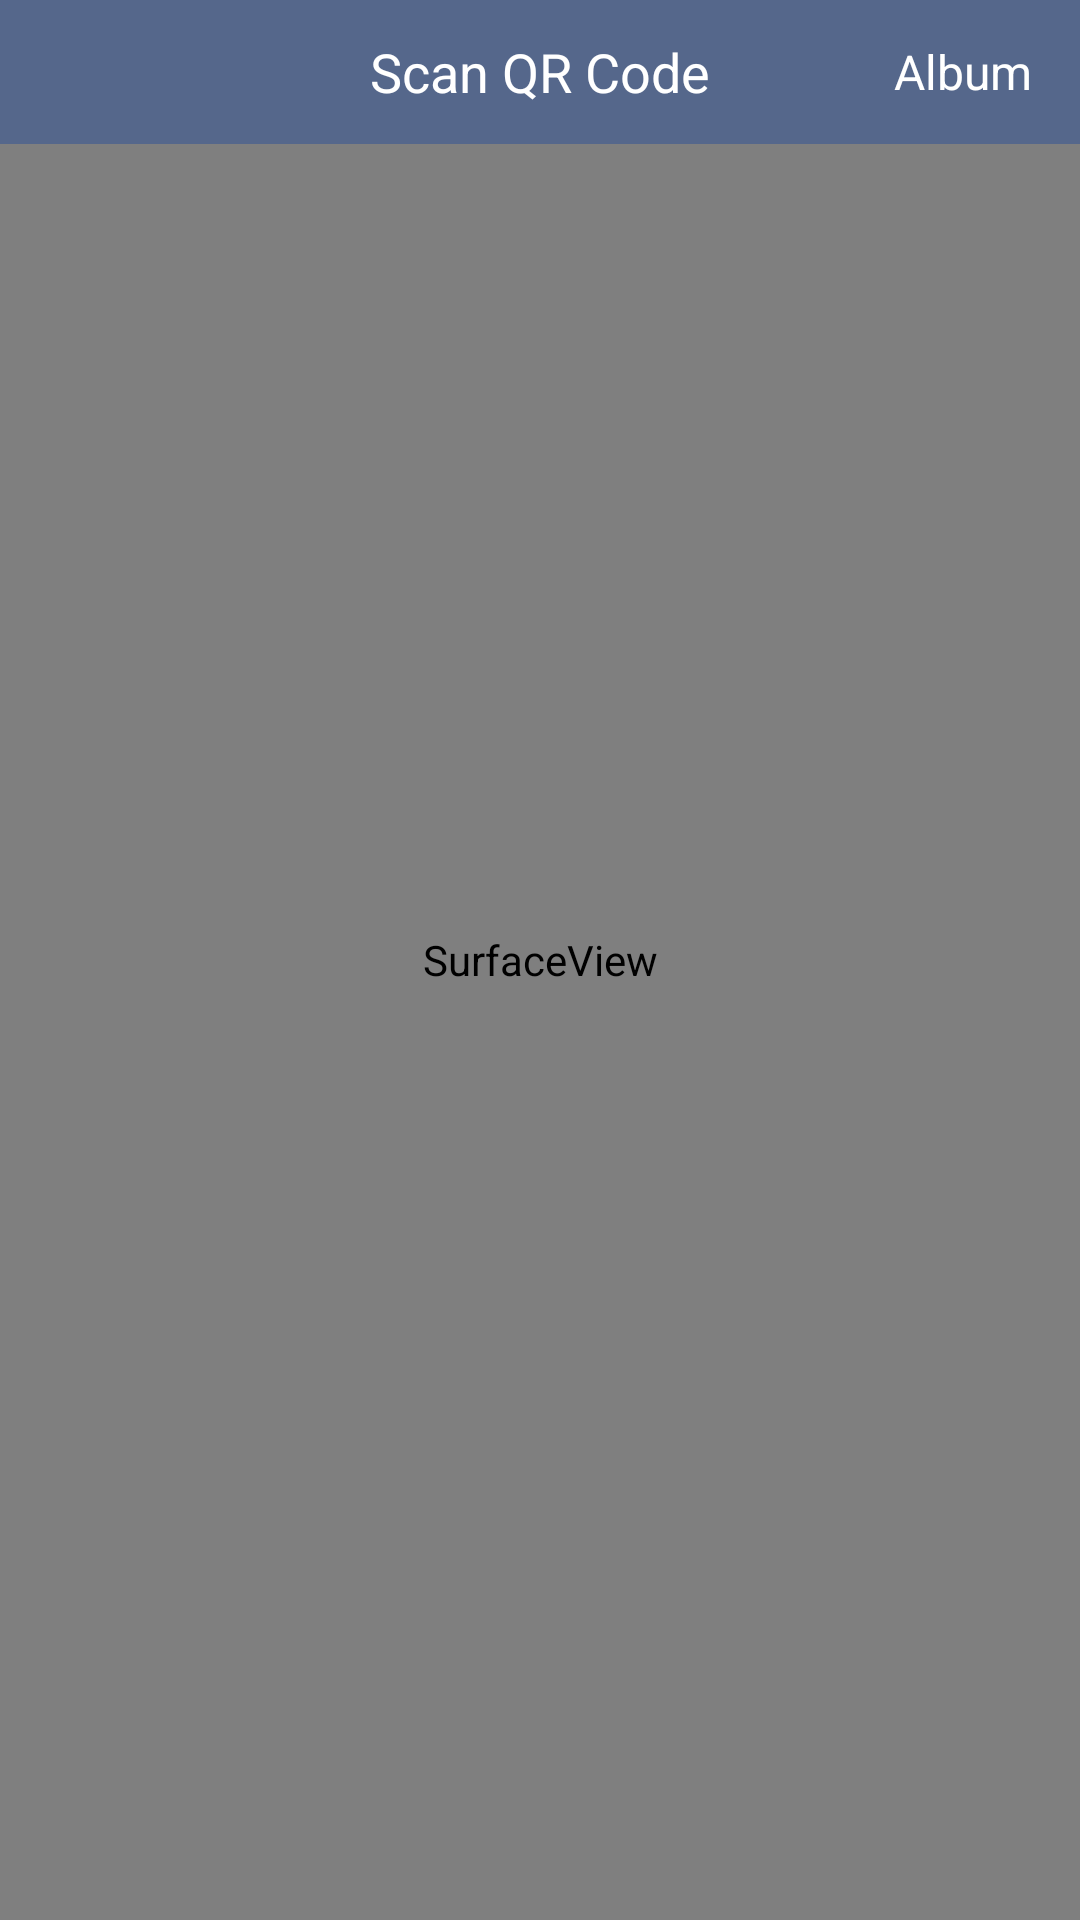

Write the Android layout XML for this screen, with the resource values it uses.
<!-- AndroidManifest.xml: application theme Theme.NoTranslucent -->
<!-- res/layout/activity_capture.xml -->
<?xml version="1.0" encoding="utf-8"?>
<FrameLayout xmlns:android="http://schemas.android.com/apk/res/android"
             android:layout_width="match_parent"
             android:layout_height="match_parent"
             android:background="@color/main_bg"
             android:fitsSystemWindows="true">

    <RelativeLayout
        android:layout_width="match_parent"
        android:layout_height="match_parent">

        <SurfaceView
            android:id="@+id/preview_view"
            android:layout_width="match_parent"
            android:layout_height="match_parent"
            android:layout_gravity="center"/>

        <win.waylib.anmould.zxing.view.ViewfinderView
            android:id="@+id/viewfinder_view"
            android:layout_width="wrap_content"
            android:layout_height="wrap_content"/>

        <RelativeLayout
            layout="@layout/layout_title_bar"
            android:layout_width="match_parent"
            android:layout_height="48dp"
            android:background="@color/main_bg">

            <ImageButton
                android:id="@+id/ibtn_left"
                android:layout_width="wrap_content"
                android:layout_height="match_parent"
                android:layout_alignParentLeft="true"
                android:layout_centerVertical="true"
                android:background="@null"
                android:paddingLeft="16dp"
                android:paddingRight="16dp"
                android:src="@drawable/icon_back_white"/>

            <TextView
                android:id="@+id/tv_title"
                android:layout_width="wrap_content"
                android:layout_height="match_parent"
                android:layout_centerInParent="true"
                android:gravity="center"
                android:text="Scan QR Code"
                android:textColor="@color/white"
                android:textSize="18sp"/>

            <TextView
                android:id="@+id/tv_right"
                android:layout_width="wrap_content"
                android:layout_height="match_parent"
                android:layout_alignParentRight="true"
                android:layout_centerVertical="true"
                android:gravity="center"
                android:paddingLeft="16dp"
                android:paddingRight="16dp"
                android:text="Album"
                android:textColor="@color/white"
                android:textSize="@dimen/textsize16"/>

        </RelativeLayout>

    </RelativeLayout>

</FrameLayout>
<!-- res/layout/layout_title_bar.xml (included above) -->
<?xml version="1.0" encoding="utf-8"?>
<RelativeLayout xmlns:android="http://schemas.android.com/apk/res/android"
    android:layout_width="match_parent"
    android:layout_height="48dp"
    android:background="@color/title_bar_bg">

    <ImageButton
        android:id="@+id/ibtn_left"
        android:layout_width="wrap_content"
        android:layout_height="match_parent"
        android:layout_alignParentLeft="true"
        android:layout_centerVertical="true"
        android:background="@null"
        android:paddingLeft="16dp"
        android:paddingRight="16dp"
        android:src="@drawable/back_bg_selector"
        android:visibility="gone" />

    <TextView
        android:id="@+id/tv_title"
        android:layout_width="wrap_content"
        android:layout_height="match_parent"
        android:layout_centerInParent="true"
        android:gravity="center"
        android:textColor="@color/white"
        android:textSize="18sp" />

    <RelativeLayout
        android:layout_width="wrap_content"
        android:layout_height="match_parent">

        <TextView
            android:id="@+id/tv_right"
            android:layout_width="wrap_content"
            android:layout_height="match_parent"
            android:layout_alignParentRight="true"
            android:layout_centerVertical="true"
            android:gravity="center"
            android:paddingLeft="16dp"
            android:paddingRight="16dp"
            android:textColor="@color/white"
            android:textSize="@dimen/textsize16"
            android:visibility="gone" />

        <TextView
            android:layout_width="wrap_content"
            android:layout_height="wrap_content"
            android:layout_alignParentRight="true"
            android:layout_alignParentTop="true"
            android:layout_marginRight="6dp"
            android:layout_marginTop="6dp"
            android:gravity="center"
            android:textSize="10sp"
            android:visibility="gone" />
    </RelativeLayout>

</RelativeLayout>
<!-- resources referenced by this layout -->
<resources>
  <color name="main_bg">#55678b</color>
  <color name="title_bar_bg">#55678b</color>
  <color name="white">#ffffff</color>
  <dimen name="textsize16">16sp</dimen>
  <!-- drawable back_bg_selector (drawable) -->
  <selector xmlns:android="http://schemas.android.com/apk/res/android"
      >
      <item
          android:drawable="@drawable/icon_back_white"
          android:state_pressed="true">
      </item>
      <item android:drawable="@drawable/icon_back_white">
      </item>
  
  </selector>
  <style name="Theme.NoTranslucent" parent="android:style/Theme.Light.NoTitleBar">
          <item name="android:windowAnimationStyle">@style/WindowTheme</item>
      </style>
  <style name="WindowTheme" parent="@android:style/Theme.Light">
          <item name="android:activityOpenEnterAnimation">@anim/anim_activity_enter</item>
          <item name="android:activityCloseExitAnimation">@anim/anim_activity_out</item>
      </style>
</resources>
